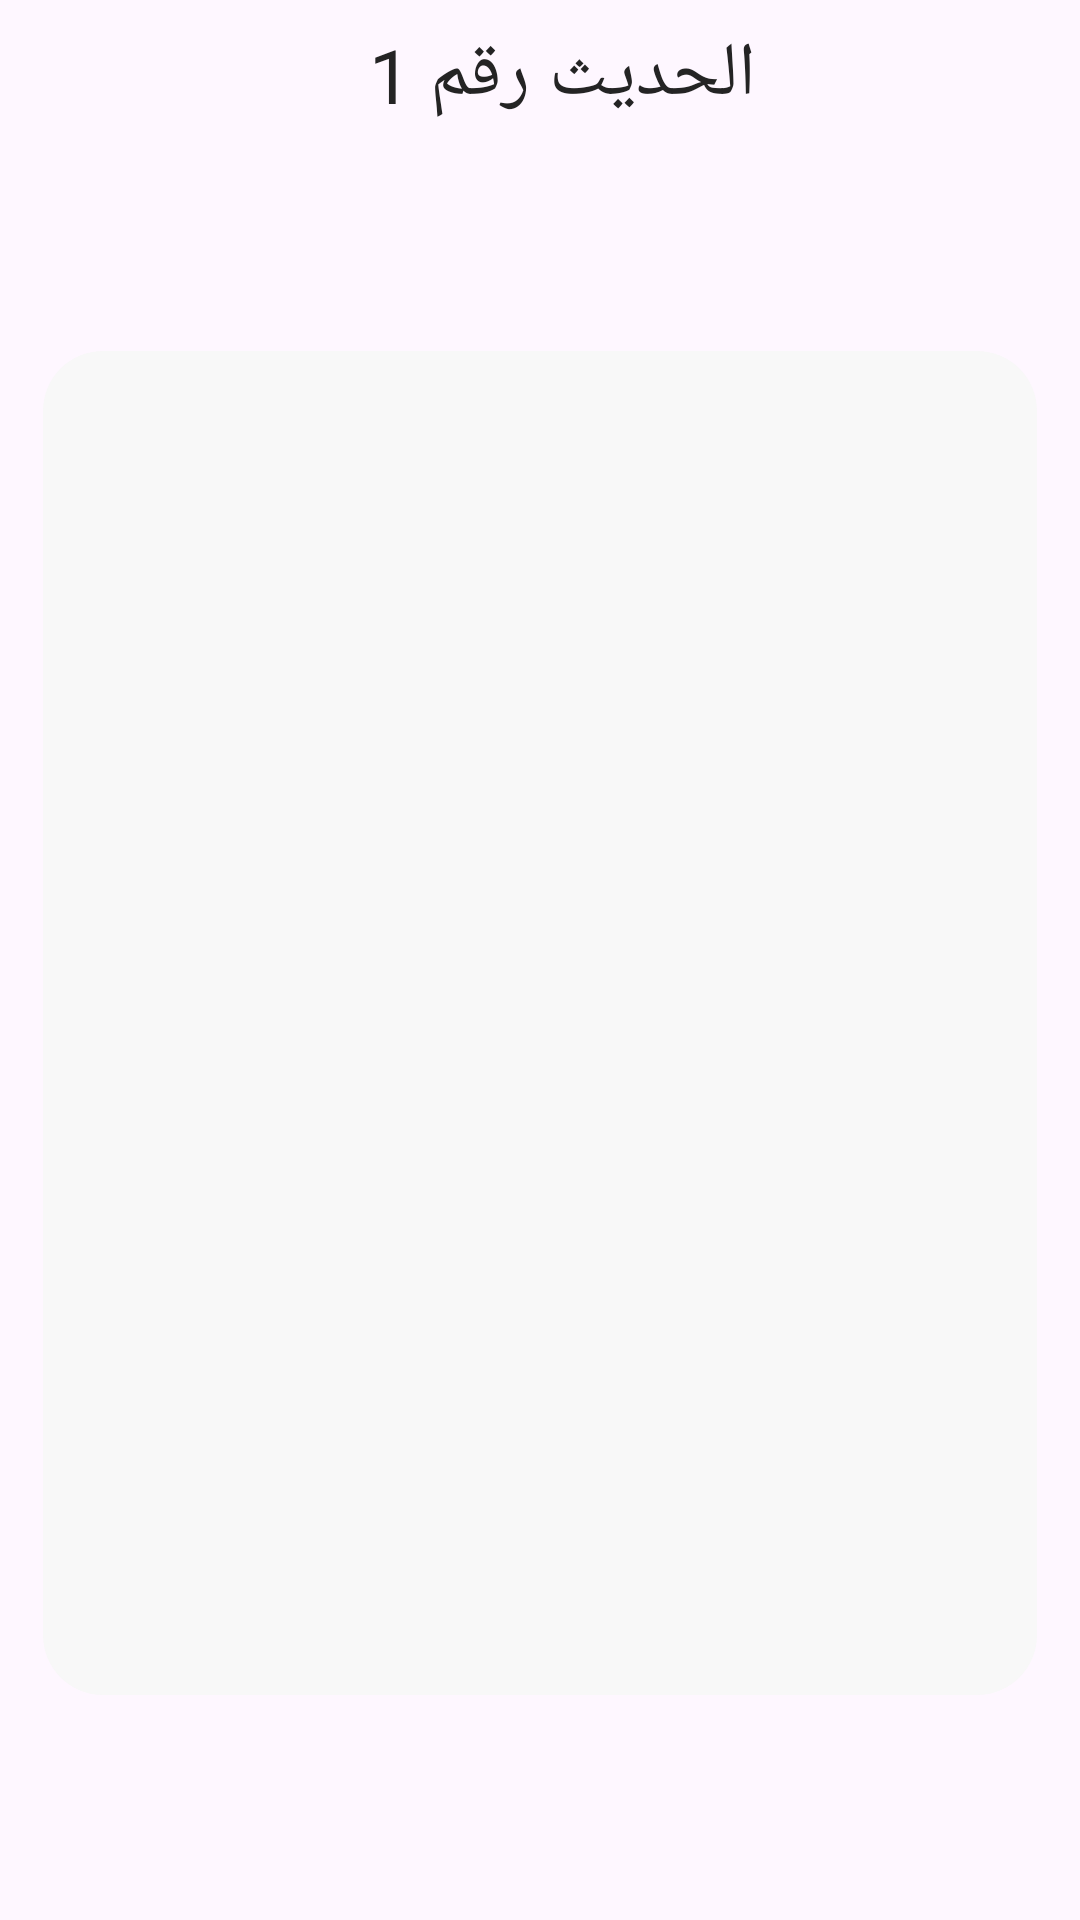

Reconstruct the res/layout file that produces this screen, plus the resources it refers to.
<!-- AndroidManifest.xml: application theme Theme.Islami -->
<!-- res/layout/activity_hadeth_content.xml -->
<?xml version="1.0" encoding="utf-8"?>
<androidx.constraintlayout.widget.ConstraintLayout xmlns:android="http://schemas.android.com/apk/res/android"
    xmlns:app="http://schemas.android.com/apk/res-auto"
    xmlns:tools="http://schemas.android.com/tools"
    android:layout_width="match_parent"
    android:layout_height="match_parent"
    tools:context=".hadeth.HadethContentActivity"
    style="@style/default_bg"
    >
    <ImageView
        android:id="@+id/iv_content_hadeth_back"
        android:layout_width="wrap_content"
        android:layout_height="wrap_content"
        app:layout_constraintTop_toTopOf="parent"
        app:layout_constraintStart_toStartOf="parent"
        style="@style/icon_back"
        android:layout_marginTop="15dp"
        android:layout_marginStart="15dp"
        android:padding="10dp"
        />

    <TextView
        android:id="@+id/tv_content_hadethName"
        android:layout_width="wrap_content"
        android:layout_height="wrap_content"
        app:layout_constraintTop_toTopOf="@+id/iv_content_hadeth_back"
        app:layout_constraintEnd_toEndOf="parent"
        app:layout_constraintStart_toStartOf="@id/iv_content_hadeth_back"
        app:layout_constraintBottom_toBottomOf="@id/iv_content_hadeth_back"
        android:text="الحديث رقم 1"
        style="@style/quran_hadeth_title"
        />

    <ScrollView
        android:id="@+id/scroll_view"
        android:layout_width="0dp"
        android:layout_height="0dp"
        app:layout_constraintTop_toBottomOf="@+id/tv_content_hadethName"
        app:layout_constraintStart_toStartOf="parent"
        app:layout_constraintEnd_toEndOf="parent"
        app:layout_constraintBottom_toBottomOf="parent"
        app:layout_constraintWidth_percent=".92"
        app:layout_constraintHeight_percent=".7"
        style="@style/quran_hadeth_content_background"
        >
        <TextView
            android:id="@+id/tv_content_hadethContent"
            android:layout_width="match_parent"
            android:layout_height="match_parent"
            tools:text="عزت عماد حمدى"
            android:gravity="center"
            style="@style/quran_hadeth_content"
            />

    </ScrollView>
</androidx.constraintlayout.widget.ConstraintLayout>
<!-- resources referenced by this layout -->
<resources>
  <style name="default_bg">
          <item name="android:background">@drawable/default_bg</item>
      </style>
  <style name="icon_back">
          <item name="android:src">@drawable/icon_back</item>
          <item name="android:padding">10dp</item>
      </style>
  <style name="quran_hadeth_content">
          <item name="android:textSize">22sp</item>
          <item name="android:textColor">@color/islami_word_Arabic</item>
      </style>
  <style name="quran_hadeth_content_background">
          <item name="android:background">@drawable/content_background_shape</item>
      </style>
  <style name="quran_hadeth_title">
          <item name="android:textSize">25sp</item>
          <item name="android:textColor">@color/islami_word_Arabic</item>
      </style>
  <style name="Theme.Islami" parent="Base.Theme.Islami" />
  <color name="islami_word_Arabic">#242424</color>
  <!-- drawable content_background_shape (drawable) -->
  <?xml version="1.0" encoding="utf-8"?>
  <shape xmlns:android="http://schemas.android.com/apk/res/android"
      android:shape="rectangle"
      >
      <solid android:color="@color/content_background"/>
      <corners android:radius="20dp"/>
  </shape>
  <style name="Base.Theme.Islami" parent="Theme.Material3.Light.NoActionBar">
          
          
          <item name="android:statusBarColor">@color/gold</item>
  
      </style>
  <color name="content_background">#F8F8F8</color>
  <color name="gold">#B7935F</color>
</resources>
